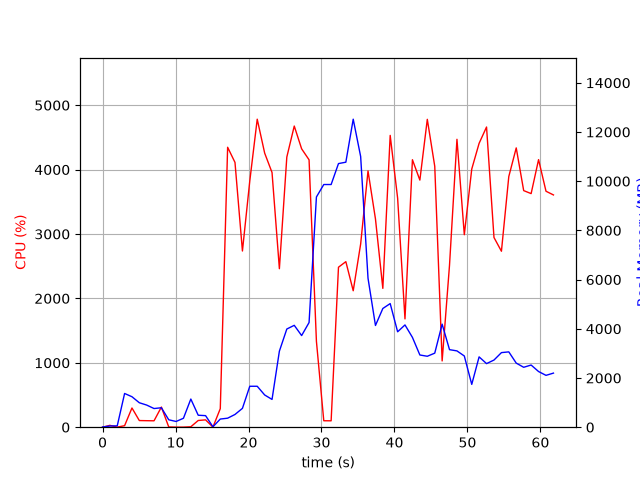

Source data for this figure (header and first rows):
elapsed_time, nproc, cpu, mem_real, mem_virtual
3.4809112548828125e-05, 1, 0.0, 7.719, 3185
1.006, 2, 28.8, 48.89, 160.4
2.015, 2, 1.0, 55.66, 166.8
3.022, 9, 23.8, 1371, 5294
4.031, 5, 298.6, 1239, 4062
5.039, 5, 103.2, 994.2, 3777
6.047, 4, 101.1, 899.6, 3408
7.056, 3, 99.3, 758.5, 2935
8.063, 4, 312.6, 790.2, 3699
9.071, 3, 4.0, 301.1, 2323
10.08, 3, 1.0, 232.5, 2243
11.09, 3, 1.0, 363.6, 2365
12.1, 10, 6.9, 1144, 5130
13.11, 4, 104.1, 486.3, 2795
14.12, 4, 114.0, 470.0, 2765
15.13, 1, 1.0, 17.06, 44.79
16.13, 1, 287.8, 331.2, 4510
17.14, 1, 4347, 366.6, 4894
18.15, 1, 4112, 517.7, 4910
19.17, 1, 2736, 766, 5494
20.18, 1, 3824, 1664, 6774
21.19, 1, 4783, 1664, 6774
22.21, 1, 4256, 1310, 8318
23.22, 1, 3955, 1129, 9342
24.23, 1, 2461, 3091, 8950
25.25, 1, 4195, 3991, 10752
26.27, 1, 4677, 4141, 10752
27.28, 1, 4323, 3725, 10752
28.3, 1, 4152, 4254, 14318
29.31, 1, 1334, 9358, 19438
30.31, 1, 100.2, 9865, 19438
31.32, 1, 99.3, 9865, 19438
32.33, 1, 2484, 10716, 19506
33.34, 1, 2571, 10773, 19677
34.35, 1, 2119, 12520, 25858
35.37, 1, 2846, 11002, 26107
36.38, 1, 3980, 6056, 26153
37.4, 1, 3234, 4135, 26193
38.41, 1, 2156, 4826, 26193
39.41, 1, 4532, 5025, 26193
40.43, 1, 3557, 3878, 26193
41.44, 1, 1682, 4157, 26193
42.46, 1, 4154, 3652, 26193
43.48, 1, 3837, 2935, 26274
44.5, 1, 4781, 2884, 26274
45.52, 1, 4051, 3010, 26274
46.53, 1, 1029, 4189, 26274
47.54, 1, 2516, 3152, 26274
48.56, 1, 4471, 3101, 26274
49.57, 1, 2989, 2895, 26292
50.59, 1, 4009, 1741, 26292
51.6, 1, 4408, 2858, 26292
52.62, 1, 4662, 2585, 26292
53.64, 1, 2946, 2730, 26292
54.66, 1, 2733, 3032, 26292
55.67, 1, 3892, 3062, 26300
56.68, 1, 4337, 2605, 26300
57.71, 1, 3674, 2435, 26300
58.73, 1, 3628, 2527, 26318
59.74, 1, 4155, 2263, 26318
... 2 more rows
